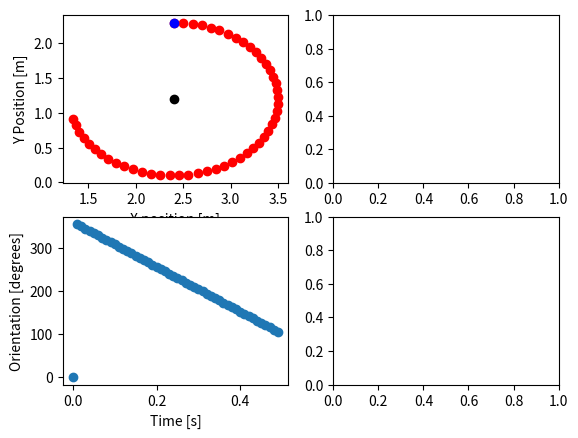

Here is the Python script that generated this plot:
import numpy as np
import matplotlib.pyplot as plt

L = 0.335
phi = np.radians(-17.73)
print(phi)

v = 10
alpha = np.radians(0)
x0 = np.array([2.4, 2.3])
d0 = np.array([np.cos(alpha),np.sin(alpha)])
print(d0)

x = x0
d = d0
d_orth = np.array([-np.sin(alpha),np.cos(alpha)])
print(d_orth)

t = 0
dt = 0.01

x_list = []
y_list = []
alpha_list = []
t_list = []

R = L / np.sin(phi)
print("R: ", R)
c = x + R*d_orth
print("c: " , c)
print("shape: ", np.shape(c))

while t<0.5:
    alpha_list.append(alpha)
    t_list.append(t)
    x_list.append(x[0])
    y_list.append(x[1])

    omega = (v * np.sin(phi))/L
    print("omega", omega)
    theta = omega * dt
    print("theta", theta)
    #alpha += theta
    alpha = (alpha + theta) % (2*np.pi)

    Rot = np.array([[np.cos(theta), -np.sin(theta)],
                    [np.sin(theta), np.cos(theta)]])
    print("Rot: ", Rot)

    print("x-c:", x-c)
    tmp = np.matmul(Rot, x-c)
    print("tmp:", tmp)
    x = c + tmp
    print("x:",x)

    d = np.matmul(Rot, d)
    print("d:", d)
    d_orth = np.array([-np.sin(alpha),np.cos(alpha)])
    print("d_orth:", d_orth)

    t += dt

print(x_list)
print(y_list)
#print(alpha_list)

fig,a = plt.subplots(2,2)
a[0][0].scatter(x_list, y_list, color='red')
a[0][0].scatter(x0[0], x0[1], color='blue')
a[0][0].scatter(c[0], c[1], color='black')
a[0][0].set_xlabel("X position [m]")
a[0][0].set_ylabel("Y Position [m]")
#a[0][0].set_title("Distance")
#a[0][0].set_xlim(0,4.8)
#a[0][0].set_ylim(0,2.4)

a[1][0].scatter(t_list, np.degrees(alpha_list))
a[1][0].set_xlabel("Time [s]")
a[1][0].set_ylabel("Orientation [degrees]")

#a[0][0].gca().set_aspect('equal')
plt.show()
